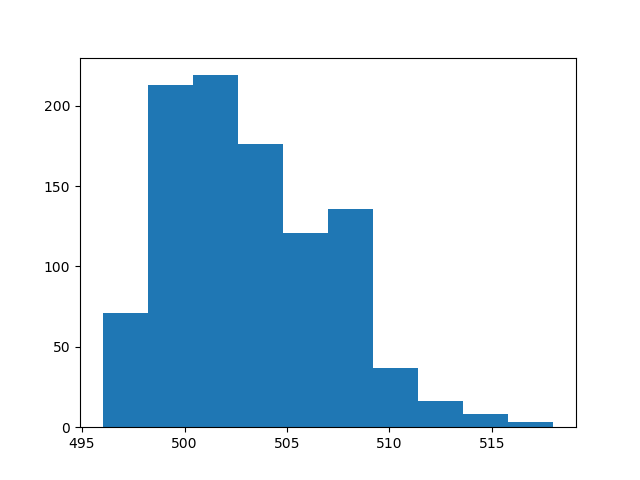

The file beside this chart, header and first rows:
count, value
0, 500
1, 499
2, 499
3, 506
4, 501
5, 504
6, 507
7, 499
8, 499
9, 503
10, 501
11, 507
12, 499
13, 503
14, 505
15, 513
16, 497
17, 500
18, 505
19, 509
20, 502
21, 498
22, 499
23, 506
24, 500
25, 504
26, 499
27, 509
28, 505
29, 504
30, 500
31, 501
32, 499
33, 500
34, 514
35, 503
36, 505
37, 501
38, 505
39, 502
40, 501
41, 507
42, 500
43, 503
44, 506
45, 506
46, 504
47, 499
48, 503
49, 501
50, 506
51, 501
52, 498
53, 501
54, 501
55, 502
56, 504
57, 508
58, 499
59, 503
... 940 more rows
